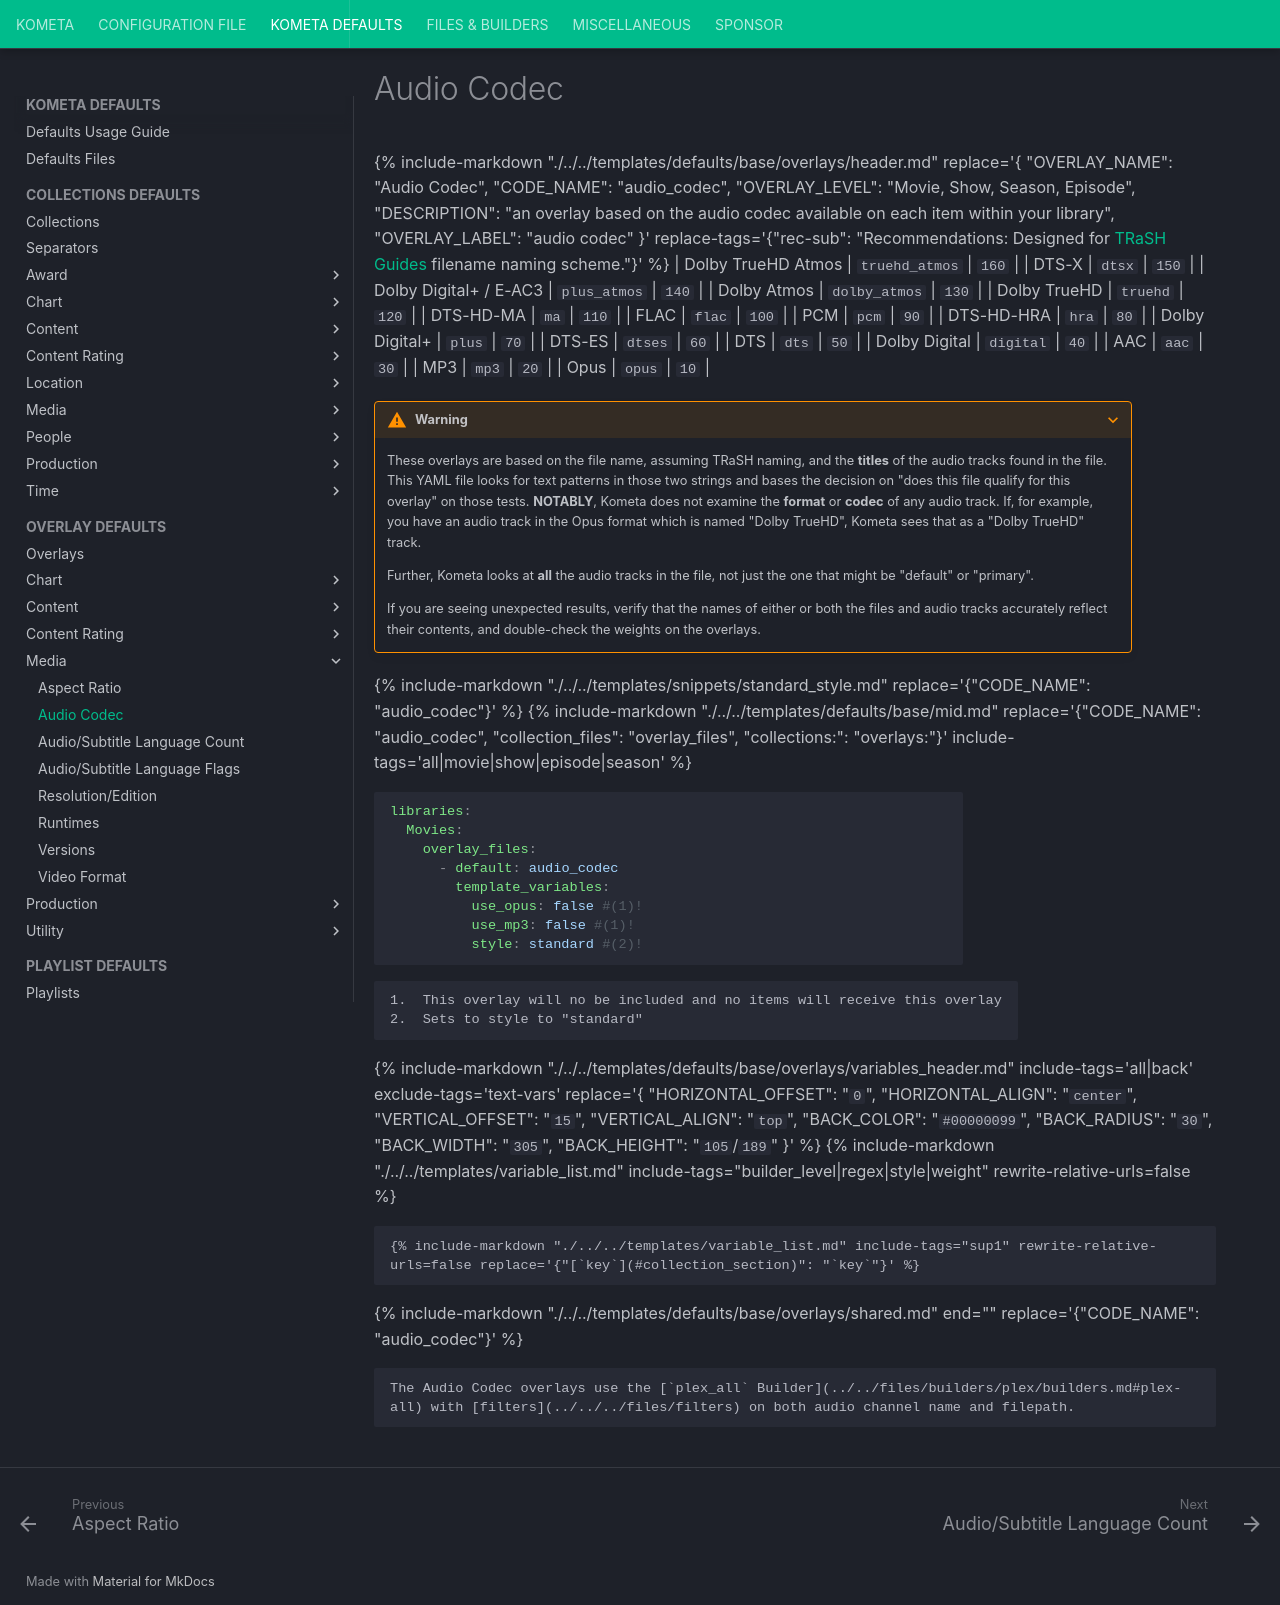

repository: Kometa-Team/Kometa · page: defaults/overlays/audio_codec/index.html · generator: mkdocs

---
hide:
  - toc
---
{%
    include-markdown "./../../templates/defaults/base/overlays/header.md"
    replace='{
    "OVERLAY_NAME": "Audio Codec",
    "CODE_NAME": "audio_codec",
    "OVERLAY_LEVEL": "Movie, Show, Season, Episode",
    "DESCRIPTION": "an overlay based on the audio codec available on each item within your library",
    "OVERLAY_LABEL": "audio codec"
}'
    replace-tags='{"rec-sub": "Recommendations: Designed for [TRaSH Guides](https://trash-guides.info/) filename naming scheme."}'
%}
| Dolby TrueHD Atmos     | `truehd_atmos` | `160`  |
| DTS-X                  | `dtsx`         | `150`  |
| Dolby Digital+ / E-AC3 | `plus_atmos`   | `140`  |
| Dolby Atmos            | `dolby_atmos`  | `130`  |
| Dolby TrueHD           | `truehd`       | `120`  |
| DTS-HD-MA              | `ma`           | `110`  |
| FLAC                   | `flac`         | `100`  |
| PCM                    | `pcm`          | `90`   |
| DTS-HD-HRA             | `hra`          | `80`   |
| Dolby Digital+         | `plus`         | `70`   |
| DTS-ES                 | `dtses`        | `60`   |
| DTS                    | `dts`          | `50`   |
| Dolby Digital          | `digital`      | `40`   |
| AAC                    | `aac`          | `30`   |
| MP3                    | `mp3`          | `20`   |
| Opus                   | `opus`         | `10`   |

??? warning

    These overlays are based on the file name, assuming TRaSH naming, and the **titles** of the audio tracks found in the file.  This YAML file looks for text patterns in those two strings and bases the decision on "does this file qualify for this overlay" on those tests.  **NOTABLY**, Kometa does not examine the **format** or **codec** of any audio track.  If, for example, you have an audio track in the Opus format which is named "Dolby TrueHD", Kometa sees that as a "Dolby TrueHD" track.

    Further, Kometa looks at **all** the audio tracks in the file, not just the one that might be "default" or "primary".

    If you are seeing unexpected results, verify that the names of either or both the files and audio tracks accurately reflect their contents, and double-check the weights on the overlays.

{% include-markdown "./../../templates/snippets/standard_style.md" replace='{"CODE_NAME": "audio_codec"}' %}
{% 
    include-markdown "./../../templates/defaults/base/mid.md"
    replace='{"CODE_NAME": "audio_codec", "collection_files": "overlay_files", "collections:": "overlays:"}' 
    include-tags='all|movie|show|episode|season' 
%}
    ```yaml
    libraries:
      Movies:
        overlay_files:
          - default: audio_codec
            template_variables:
              use_opus: false #(1)!
              use_mp3: false #(1)!
              style: standard #(2)!
    ```

    1.  This overlay will no be included and no items will receive this overlay
    2.  Sets to style to "standard"

{% 
    include-markdown "./../../templates/defaults/base/overlays/variables_header.md"
    include-tags='all|back'
    exclude-tags='text-vars'
    replace='{
        "HORIZONTAL_OFFSET": "`0`",
        "HORIZONTAL_ALIGN": "`center`",
        "VERTICAL_OFFSET": "`15`",
        "VERTICAL_ALIGN": "`top`",
        "BACK_COLOR": "`#00000099`",
        "BACK_RADIUS": "`30`",
        "BACK_WIDTH": "`305`",
        "BACK_HEIGHT": "`105`/`189`"
    }'
%}
    {%
        include-markdown "./../../templates/variable_list.md"
        include-tags="builder_level|regex|style|weight"
        rewrite-relative-urls=false
    %}

    {% include-markdown "./../../templates/variable_list.md" include-tags="sup1" rewrite-relative-urls=false replace='{"[`key`](#collection_section)": "`key`"}' %}

{% include-markdown "./../../templates/defaults/base/overlays/shared.md" end="<!--text-variables-->" replace='{"CODE_NAME": "audio_codec"}' %}
{% include-markdown "./../../templates/defaults/base/values.md" rewrite-relative-urls=false %}


    The Audio Codec overlays use the [`plex_all` Builder](../../files/builders/plex/builders.md#plex-all) with [filters](../../../files/filters) on both audio channel name and filepath.
